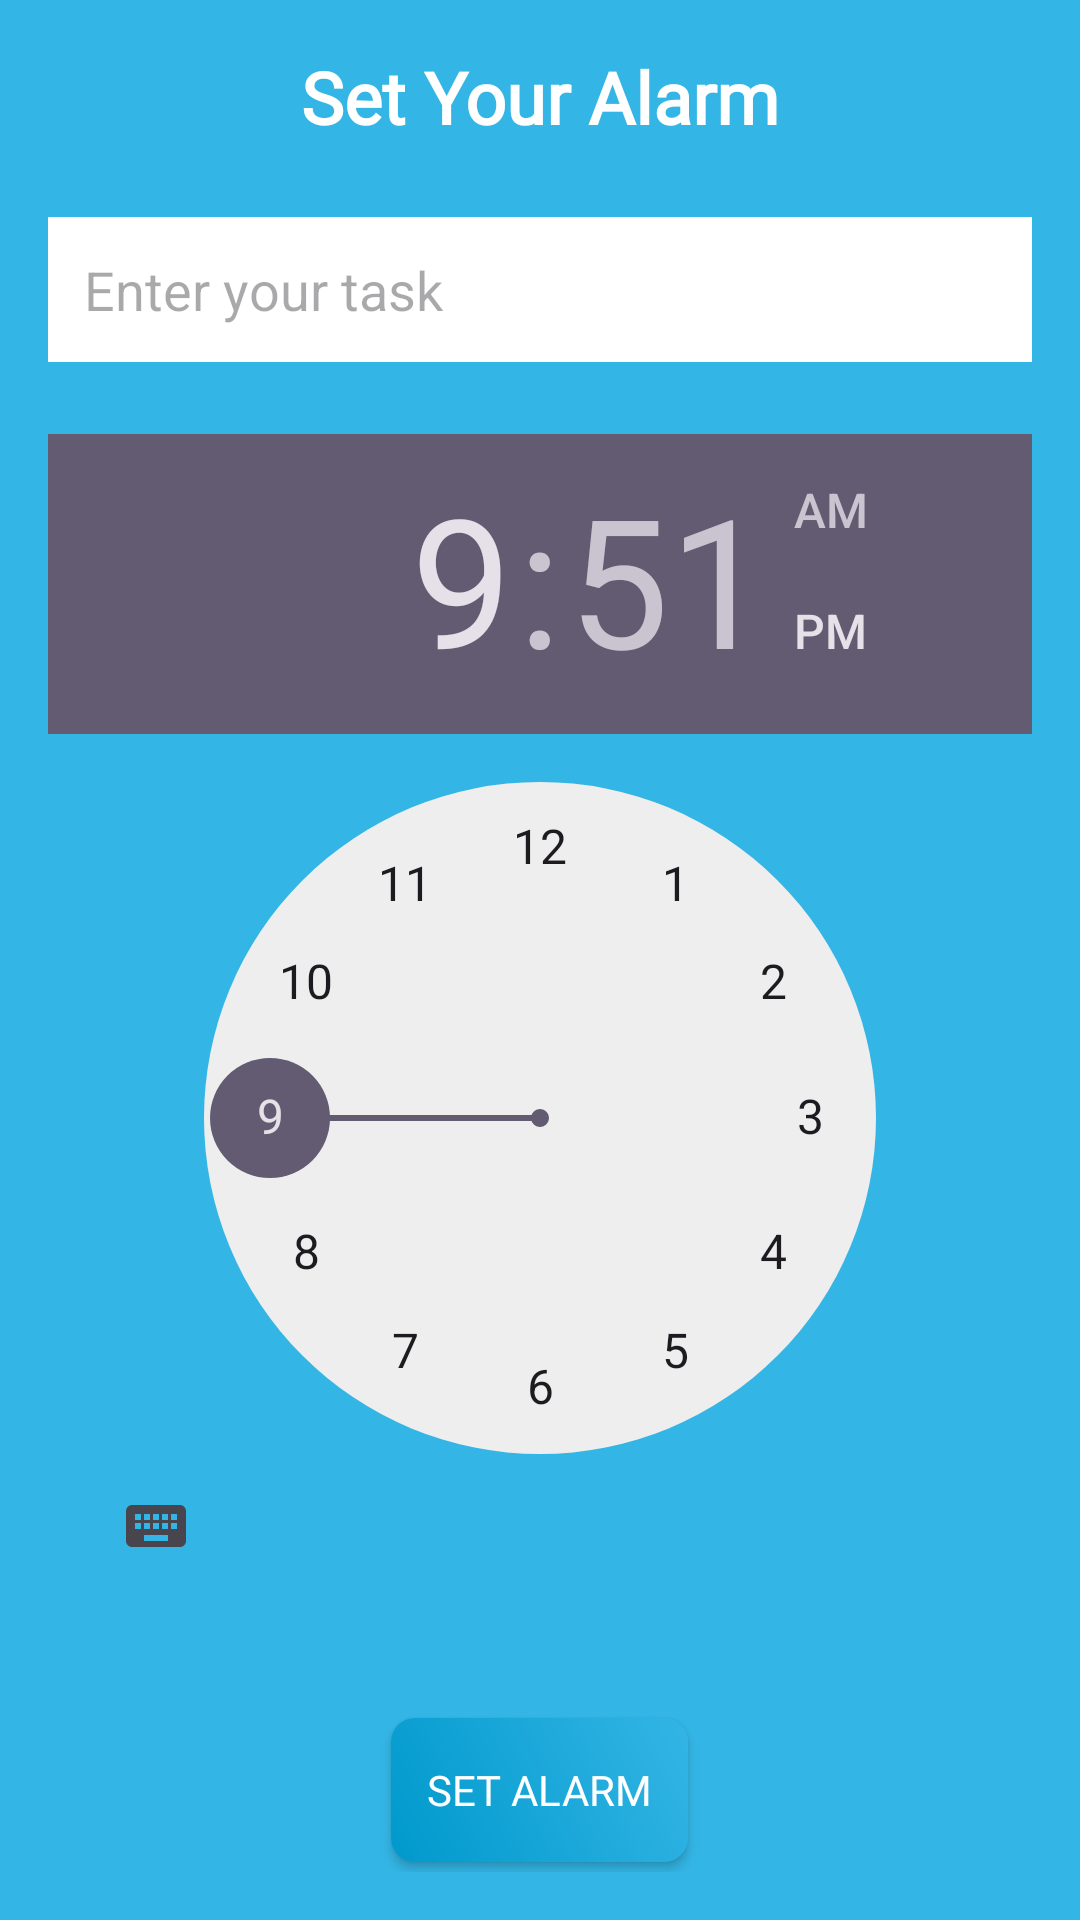

The Android layout XML behind this screen, and the referenced resources:
<!-- AndroidManifest.xml: application theme Theme.ProjectWeb -->
<!-- res/layout/activity_task_alarm.xml -->
<?xml version="1.0" encoding="utf-8"?>
<LinearLayout xmlns:android="http://schemas.android.com/apk/res/android"
    xmlns:app="http://schemas.android.com/apk/res-auto"
    xmlns:tools="http://schemas.android.com/tools"
    android:layout_width="match_parent"
    android:layout_height="match_parent"
    android:orientation="vertical"
    android:padding="16dp"
    android:background="@android:color/holo_blue_light"
    tools:context=".TaskAlarm">

    <TextView
        android:id="@+id/alarm_text"
        android:layout_width="wrap_content"
        android:layout_height="wrap_content"
        android:layout_gravity="center_horizontal"
        android:layout_marginBottom="24dp"
        android:fontFamily="@font/poppins_bold_italic"
        android:text="Set Your Alarm"
        android:textColor="@android:color/white"
        android:textSize="24sp"
        android:textStyle="bold" />

    <EditText
        android:id="@+id/task_input"
        android:layout_width="match_parent"
        android:textColor="@android:color/black"
        android:layout_height="wrap_content"
        android:hint="Enter your task"
        android:layout_marginBottom="24dp"
        android:padding="12dp"
        android:background="@android:color/white"/>

    <TimePicker
        android:id="@+id/time"
        android:layout_width="wrap_content"
        android:layout_height="wrap_content"
        android:timePickerMode="clock"
        android:layout_gravity="center_horizontal"
        android:layout_marginBottom="24dp"/>

    <androidx.appcompat.widget.AppCompatButton
        android:id="@+id/set_alarm"
        android:layout_width="wrap_content"
        android:layout_height="wrap_content"
        android:layout_gravity="center_horizontal"
        android:layout_marginTop="16dp"
        android:background="@drawable/new_buttonbackround"
        android:elevation="4dp"
        android:fontFamily="@font/poppins_bold_italic"
        android:padding="12dp"
        android:text="Set Alarm"
        android:textColor="@android:color/white" />
</LinearLayout>
<!-- resources referenced by this layout -->
<resources>
  <!-- drawable new_buttonbackround (drawable) -->
  <?xml version="1.0" encoding="utf-8"?>
  <ripple xmlns:android="http://schemas.android.com/apk/res/android"
      android:color="?attr/colorControlHighlight">
      <item>
          <shape android:shape="rectangle">
              <corners android:radius="8dp" />
              <gradient
                  android:startColor="@android:color/holo_blue_dark"
                  android:endColor="@android:color/holo_blue_light"
                  android:angle="45"/>
          </shape>
      </item>
  </ripple>
  <style name="Theme.ProjectWeb" parent="Base.Theme.ProjectWeb" />
  <style name="Base.Theme.ProjectWeb" parent="Theme.Material3.DayNight.NoActionBar">
          
          
      </style>
</resources>
